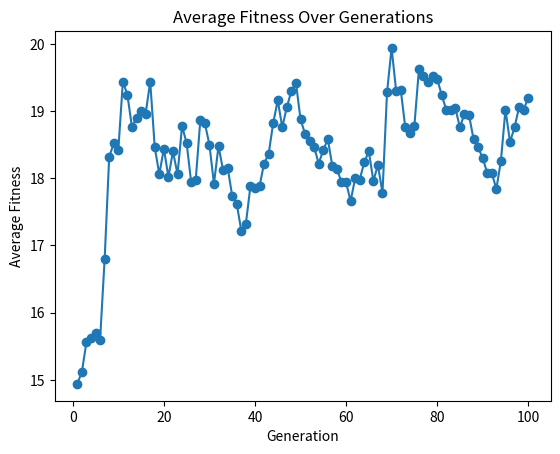

Python code for this plot:
import random
from matplotlib import pyplot as plt

length = 30
pop_size = 50
generations = 100
mutation_rate = 0.05


def create_individual():
    # Generate a random string of 30 characters with 1s and 0s
    return ''.join(random.choice(['0', '1']) for _ in range(length))


def evaluate(input_string):
    return input_string.count('1')


def crossover(parent1, parent2):
    x = random.randint(1, len(parent1) - 1)
    child1 = parent1[:x] + parent2[x:]
    child2 = parent2[:x] + parent1[x:]
    return child1, child2


def mutate(individual):
    mutated_individual = ""
    for bit in individual:
        if random.random() < mutation_rate:
            # Flip the bit
            mutated_individual += "0" if bit == "1" else "1"
        else:
            mutated_individual += bit
    return mutated_individual


# Create the population
population = [create_individual() for _ in range(pop_size)]
avg_fitness_values = []

for generation in range(generations):
    # Evaluate fitness
    fitness_values = [evaluate(individual) for individual in population]

    # Get average fitness for the generation
    avg_fitness = sum(fitness for fitness in fitness_values) / pop_size
    avg_fitness_values.append(avg_fitness)
    print(f"Generation {generation + 1}: Average Fitness = {avg_fitness}")

    # Select parents
    selected_parents = random.choices(population, weights=fitness_values, k=pop_size)

    # Create offspring
    offspring = []
    for i in range(0, pop_size, 2):
        parent1, parent2 = selected_parents[i], selected_parents[i+1]
        child1, child2 = crossover(parent1, parent2)
        offspring.extend(mutate(child) for child in (child1, child2))

    # Replace old population with new one
    population = [child for child in offspring]

# Plot the average fitness over generations
plt.plot(range(1, generations + 1), avg_fitness_values, marker='o')
plt.xlabel('Generation')
plt.ylabel('Average Fitness')
plt.title('Average Fitness Over Generations')
plt.show()
